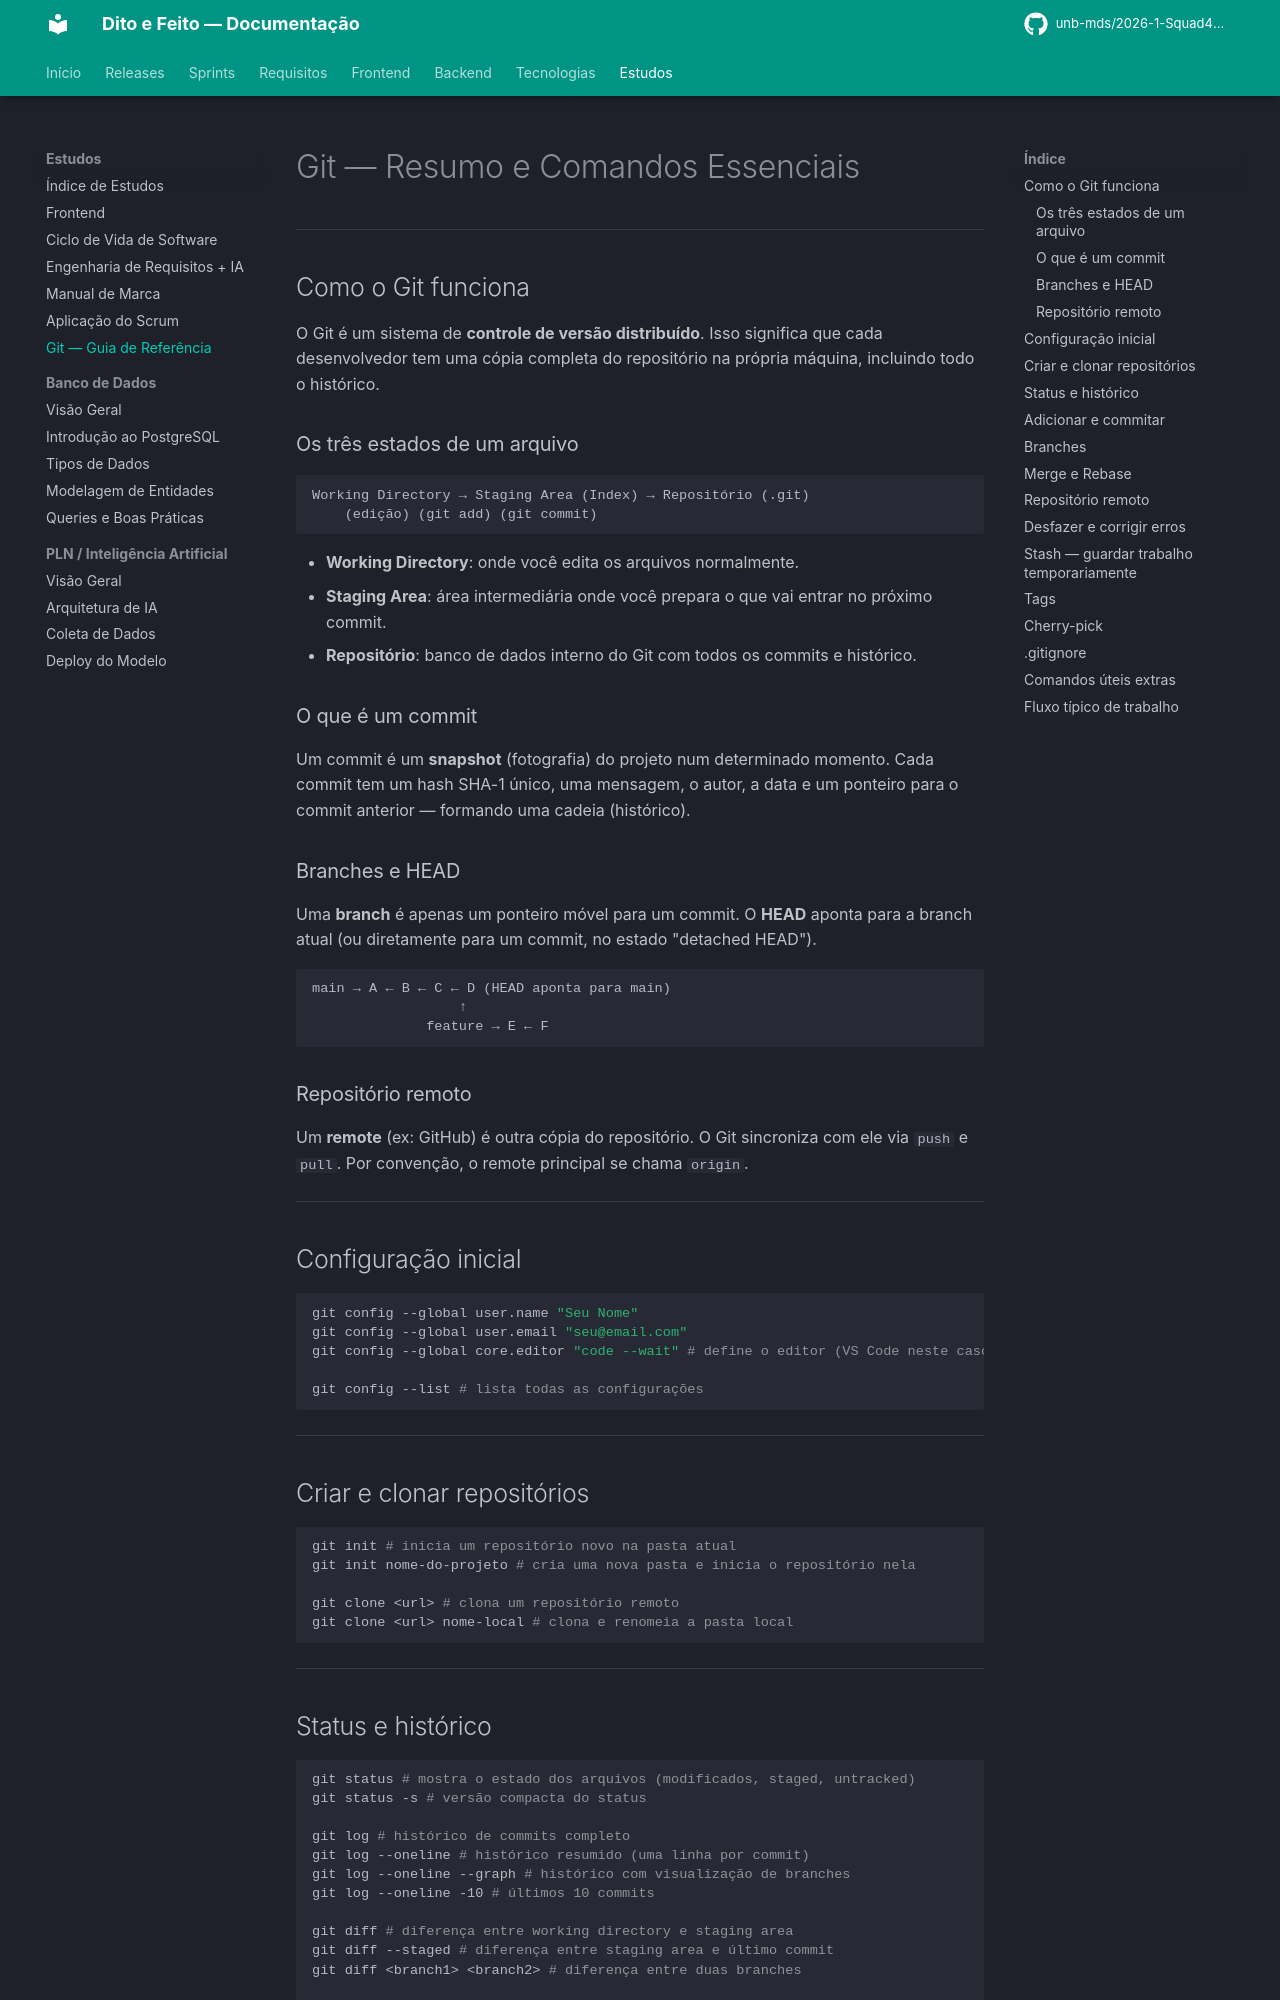

repository: unb-mds/2026-1-Squad4-Dito_e_Feito · page: estudos/git_cheatsheet/index.html · generator: mkdocs

# Git — Resumo e Comandos Essenciais
---
## Como o Git funciona

O Git é um sistema de **controle de versão distribuído**. Isso significa que cada desenvolvedor tem uma cópia completa do repositório na própria máquina, incluindo todo o histórico.

### Os três estados de um arquivo

```
Working Directory  →  Staging Area (Index)  →  Repositório (.git)
    (edição)              (git add)               (git commit)
```

- **Working Directory**: onde você edita os arquivos normalmente.
- **Staging Area**: área intermediária onde você prepara o que vai entrar no próximo commit.
- **Repositório**: banco de dados interno do Git com todos os commits e histórico.

### O que é um commit

Um commit é um **snapshot** (fotografia) do projeto num determinado momento. Cada commit tem um hash SHA-1 único, uma mensagem, o autor, a data e um ponteiro para o commit anterior — formando uma cadeia (histórico).

### Branches e HEAD

Uma **branch** é apenas um ponteiro móvel para um commit. O **HEAD** aponta para a branch atual (ou diretamente para um commit, no estado "detached HEAD").

```
main  →  A ← B ← C ← D   (HEAD aponta para main)
                  ↑
              feature  →  E ← F
```

### Repositório remoto

Um **remote** (ex: GitHub) é outra cópia do repositório. O Git sincroniza com ele via `push` e `pull`. Por convenção, o remote principal se chama `origin`.

---

## Configuração inicial

```bash
git config --global user.name "Seu Nome"
git config --global user.email "seu@email.com"
git config --global core.editor "code --wait"   # define o editor (VS Code neste caso)

git config --list                                # lista todas as configurações
```

---

## Criar e clonar repositórios

```bash
git init                        # inicia um repositório novo na pasta atual
git init nome-do-projeto        # cria uma nova pasta e inicia o repositório nela

git clone <url>                 # clona um repositório remoto
git clone <url> nome-local      # clona e renomeia a pasta local
```

---

## Status e histórico

```bash
git status                      # mostra o estado dos arquivos (modificados, staged, untracked)
git status -s                   # versão compacta do status

git log                         # histórico de commits completo
git log --oneline               # histórico resumido (uma linha por commit)
git log --oneline --graph       # histórico com visualização de branches
git log --oneline -10           # últimos 10 commits

git diff                        # diferença entre working directory e staging area
git diff --staged               # diferença entre staging area e último commit
git diff <branch1> <branch2>    # diferença entre duas branches

git show <hash>                 # detalhes de um commit específico
```

---
